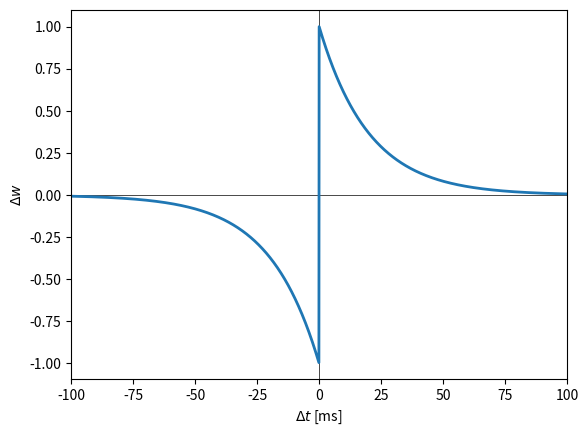

Write Python code to recreate this figure.
'''
[redacted]
'''
import numpy as np
import math
import matplotlib.pyplot as plt

# STDP learning curve

def stdp(t):
    t = float(t)
    tau = 20.0
    if t >= 0.:
        return 1.0*math.exp(-t/tau)
    else:
        return -1.0*math.exp(t/tau)


time = [0.1*(x-1000.) for x in range(2000)]
dw = []

for t in time:
    dw.append(stdp(t))

fig = plt.figure()
ax = fig.add_subplot(111)
ax.set_xlabel(r'$\Delta t$ [ms]')
ax.set_ylabel(r'$\Delta w$')
ax.set_xlim([-100,100])

plt.axhline(y=0., linewidth=0.5, color='0.')
plt.axvline(x=0., linewidth=0.5, color='0.')
plt.plot(time, dw, linewidth=2.)
plt.show()